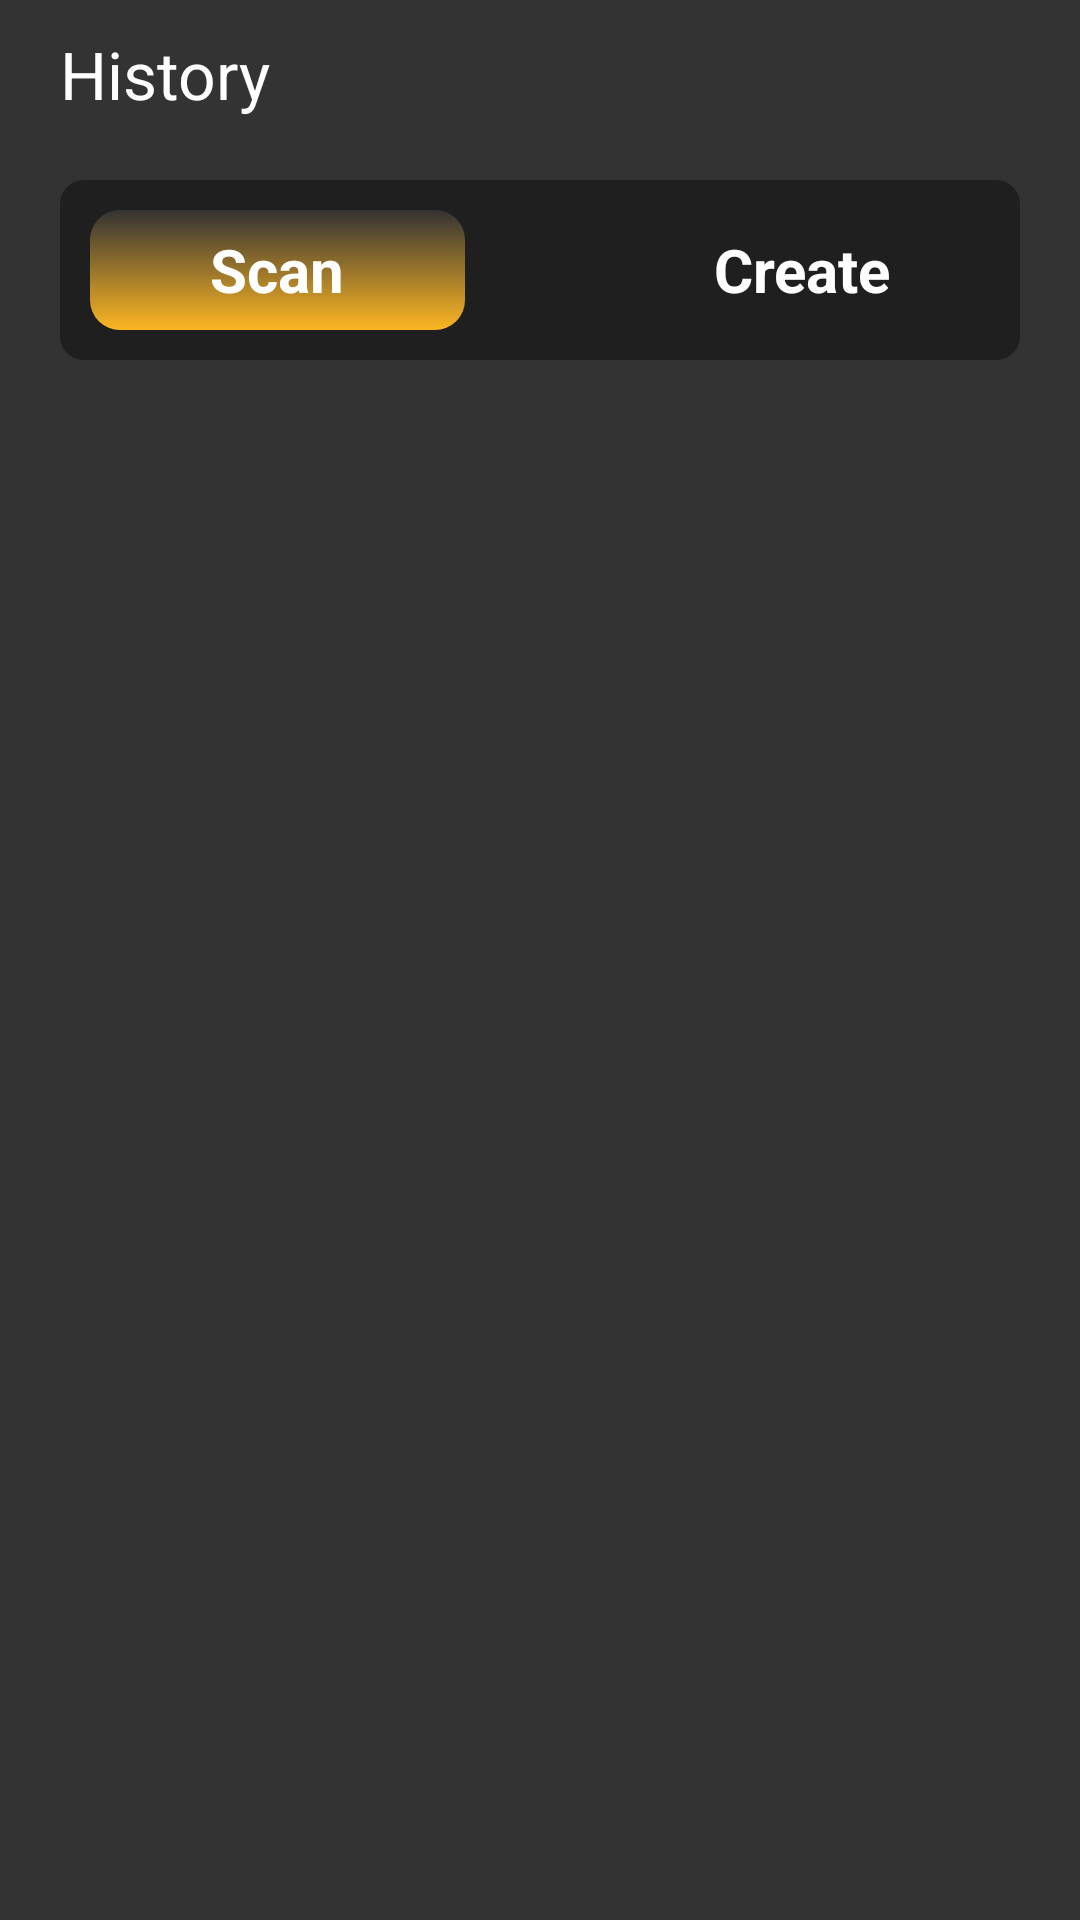

Reconstruct the res/layout file that produces this screen, plus the resources it refers to.
<!-- AndroidManifest.xml: application theme Theme.ScannerApp -->
<!-- res/layout/fragment_q_rhistory.xml -->
<?xml version="1.0" encoding="utf-8"?>
<LinearLayout xmlns:android="http://schemas.android.com/apk/res/android"
    xmlns:tools="http://schemas.android.com/tools"
    android:layout_width="match_parent"
    android:layout_height="match_parent"
    android:orientation="vertical"
    android:fitsSystemWindows="true"
    android:background="@color/secondaryColor"
    tools:context=".view.landing.history.QRhistory">
    <LinearLayout
        android:layout_marginLeft="20dp"
        android:layout_marginRight="20dp"
        android:layout_marginBottom="20dp"
        android:layout_marginTop="10dp"
        android:orientation="horizontal"
        android:layout_width="match_parent"
        android:layout_height="wrap_content">
        <TextView

            android:text="History"
            android:textColor="@color/white"
            android:textSize="22sp"
            android:layout_width="wrap_content"
            android:layout_height="wrap_content"/>
        <Space
            android:layout_width="0dp"
            android:layout_height="0dp"
            android:layout_weight="1" />
        <ImageView
            android:id="@+id/settingMenu"
            android:src="@drawable/ic_menu"
            android:layout_width="50dp"
            android:layout_height="30dp"/>
    </LinearLayout>

    <LinearLayout

        android:layout_marginLeft="20dp"
        android:layout_marginRight="20dp"
        android:orientation="horizontal"

        android:background="@drawable/scan_tab_radius"
        android:layout_width="match_parent"
        android:layout_height="60dp">
        <LinearLayout
            android:id="@+id/scanHistoryBtn"
            android:layout_margin="10dp"
            android:background="@drawable/linear_color"
            android:layout_weight="1"
            android:layout_width="match_parent"
            android:layout_height="match_parent">
            <TextView
                android:gravity="center"
                android:textAlignment="center"
                android:text="Scan"
                android:textSize="20dp"
                android:textStyle="bold"
                android:textColor="@color/white"
                android:layout_width="match_parent"
                android:layout_height="match_parent"/>
        </LinearLayout>
        <Space
            android:layout_width="30dp"
            android:layout_height="wrap_content"/>
        <LinearLayout
            android:id="@+id/createHistoryBtn"

            android:layout_margin="10dp"
            android:layout_weight="1"
            android:layout_width="match_parent"
            android:layout_height="match_parent">
            <TextView
                android:gravity="center"
                android:textAlignment="center"
                android:text="Create"
                android:textSize="20dp"
                android:textStyle="bold"
                android:textColor="@color/white"
                android:layout_width="match_parent"
                android:layout_height="match_parent"/>
        </LinearLayout>
    </LinearLayout>
    <FrameLayout
        android:layout_margin="20dp"
        android:id="@+id/qrHistoryframlayout"
        android:layout_width="match_parent"
        android:layout_height="match_parent"/>
</LinearLayout>
<!-- resources referenced by this layout -->
<resources>
  <color name="secondaryColor">#333333</color>
  <color name="white">#FFFFFFFF</color>
  <!-- drawable linear_color (drawable) -->
  <?xml version="1.0" encoding="utf-8"?>
  <shape xmlns:android="http://schemas.android.com/apk/res/android">
      <gradient
          android:angle="90"
          android:startColor="@color/primaryColor"
          android:endColor="@color/secondaryColor"/>
      <corners android:radius="10dp"/>
  </shape>
  <!-- drawable scan_tab_radius (drawable) -->
  <?xml version="1.0" encoding="utf-8"?>
  <shape xmlns:android="http://schemas.android.com/apk/res/android">
  <corners android:radius="8dp"/>
      <solid android:color="@color/secondaryColor2"/>
  </shape>
  <style name="Theme.ScannerApp" parent="Base.Theme.ScannerApp" />
  <color name="primaryColor">#FDB623</color>
  <color name="secondaryColor2">#1F1F1F</color>
  <style name="Base.Theme.ScannerApp" parent="Theme.Material3.DayNight.NoActionBar">
          <item name="android:windowTranslucentStatus">true</item>
          
          
      </style>
</resources>
